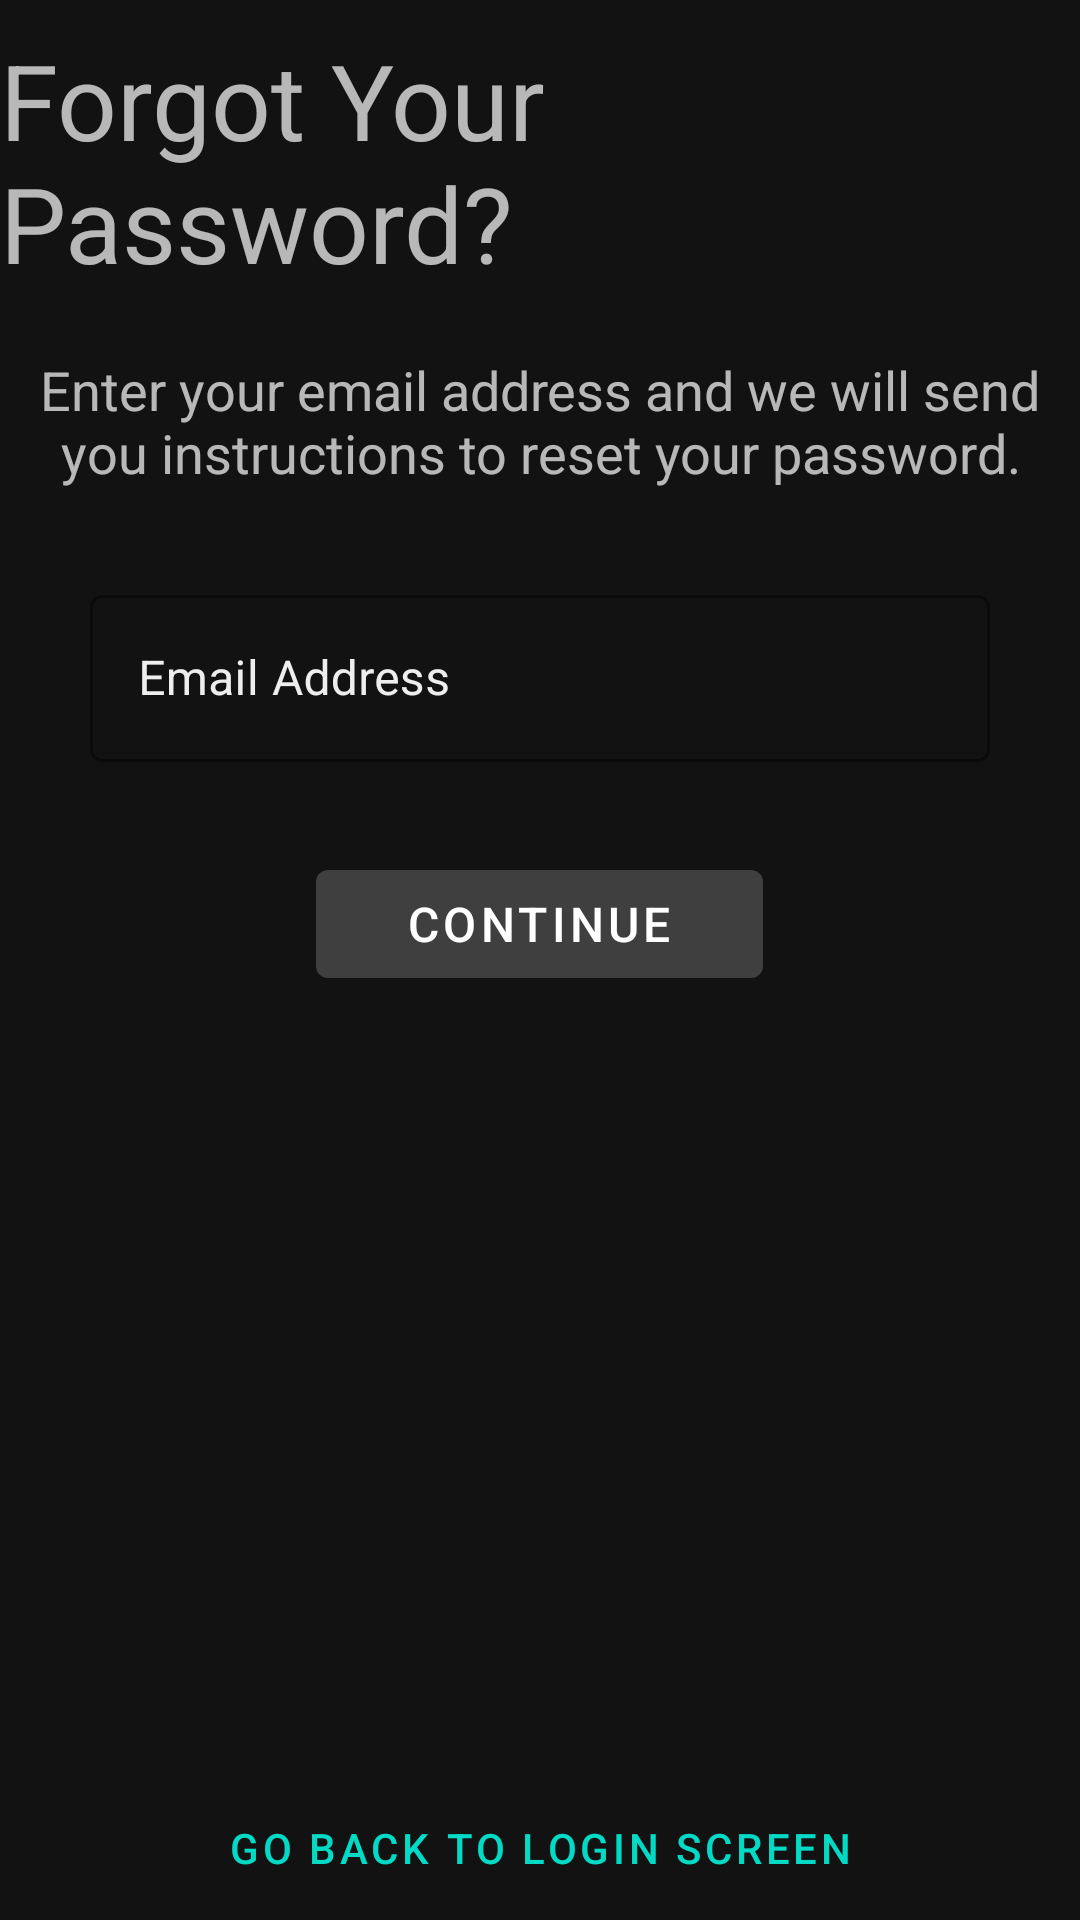

Layout XML and referenced resources for this Android screen:
<!-- AndroidManifest.xml: application theme AppTheme -->
<!-- res/layout/activity_forgot_password.xml -->
<?xml version="1.0" encoding="utf-8"?>
<LinearLayout xmlns:android="http://schemas.android.com/apk/res/android"
    xmlns:app="http://schemas.android.com/apk/res-auto"
    xmlns:tools="http://schemas.android.com/tools"
    android:layout_width="match_parent"
    android:layout_height="match_parent"
    tools:context=".ForgotPasswordActivity"
    android:orientation="vertical"
    android:gravity="center_horizontal">
    <androidx.appcompat.widget.AppCompatImageView
        android:layout_width="wrap_content"
        android:layout_height="wrap_content"
        android:src="@drawable/icon_logo_round"
        android:scaleX="0.6"
        android:scaleY="0.6"
        android:layout_gravity="center"
        android:layout_marginTop="10dp"
        />
    <com.google.android.material.textview.MaterialTextView
        android:layout_width="wrap_content"
        android:layout_height="wrap_content"
        android:text="@string/ForgotHeader"
        android:textSize="35dp"
        />
    <com.google.android.material.textview.MaterialTextView
        android:layout_width="match_parent"
        android:gravity="center"
        android:layout_height="wrap_content"
        android:layout_marginTop="20dp"
        android:layout_marginBottom="30dp"
        android:text="@string/ForgotText"
        android:textSize="18dp"
        />

    <com.google.android.material.textfield.TextInputLayout
        android:id="@+id/EmailField"
        android:layout_width="match_parent"
        android:layout_height="wrap_content"
        style="@style/TextLabelEmail"
        app:startIconContentDescription="@string/HintEmail">

        <com.google.android.material.textfield.TextInputEditText
            android:id="@+id/ForgotEmailInput"
            android:layout_width="match_parent"
            android:layout_height="wrap_content"
            />
    </com.google.android.material.textfield.TextInputLayout>

    <com.google.android.material.button.MaterialButton
        android:id="@+id/SendButton"
        android:layout_width="wrap_content"
        android:layout_height="wrap_content"
        style="@style/ForogotButtonStyle"
        />
    <LinearLayout
        android:layout_width="wrap_content"
        android:layout_height="0dp"
        android:layout_weight="1"
        android:gravity="center|bottom">
        <Button
            android:id="@+id/GoBackButton"
            android:layout_width="wrap_content"
            android:layout_height="wrap_content"
            style="@style/Widget.MaterialComponents.Button.TextButton"
            android:text="Go back to login Screen"
            android:textColor="@color/colorAccent" />
    </LinearLayout>
</LinearLayout>
<!-- resources referenced by this layout -->
<resources>
  <color name="colorAccent">#03DAC5</color>
  <!-- drawable icon_logo_round: png bitmap (mipmap-hdpi, 2274 bytes) -->
  <string name="ForgotHeader">Forgot Your Password?</string>
  <string name="ForgotText">Enter your email address and we will send you
      instructions to reset your password.</string>
  <string name="HintEmail">Email Address</string>
  <style name="ForogotButtonStyle" parent="Widget.MaterialComponents.Button">
          <item name="android:text">@string/Continue</item>
          <item name="android:textSize">16dp</item>
          <item name="android:layout_marginTop">30dp</item>
          <item name="android:textColor">#ffffff</item>
          <item name="android:paddingLeft">30dp</item>
          <item name="android:paddingRight">30dp</item>
      </style>
  <style name="TextLabelEmail" parent="Widget.MaterialComponents.TextInputLayout.OutlinedBox">
          <item name="android:textSize">18dp</item>
          <item name="android:paddingLeft">30dp</item>
          <item name="android:paddingRight">30dp</item>
          <item name="boxStrokeColor">@color/colorAccent</item>
          <item name="android:textColorHint">#eee</item>
          <item name="android:hint">@string/HintEmail</item>
  
      </style>
  <style name="AppTheme" parent="Theme.MaterialComponents.NoActionBar">
          
          <item name="colorPrimary">@color/colorPrimary</item>
          <item name="colorPrimaryDark">@color/colorPrimary</item>
          <item name="android:navigationBarColor">@color/colorPrimary</item>
          <item name="colorAccent">@color/colorAccent</item>
          <item name="windowActionBar">false</item>
          <item name="windowNoTitle">true</item>
      </style>
  <string name="Continue">Continue</string>
  <color name="colorPrimary">#3f3f3f</color>
</resources>
